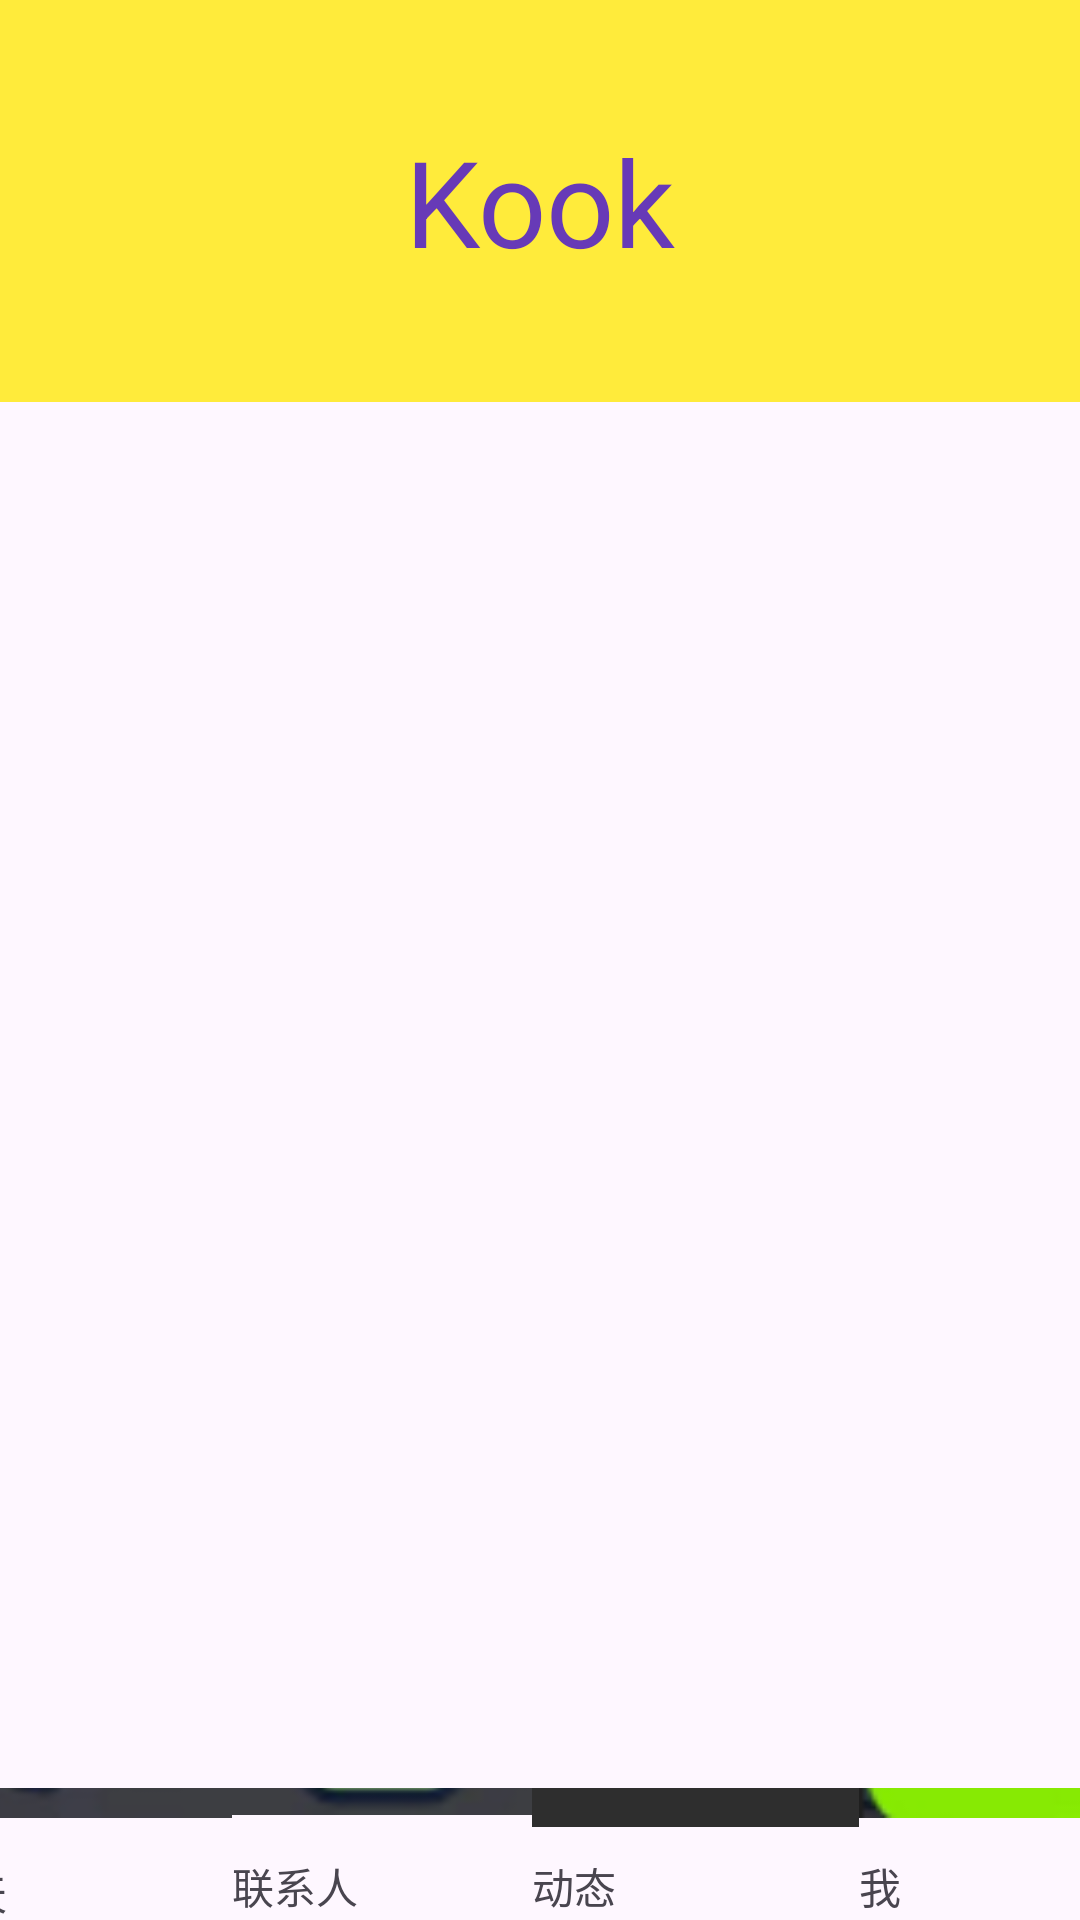

Reconstruct the res/layout file that produces this screen, plus the resources it refers to.
<!-- AndroidManifest.xml: application theme Theme.Kook -->
<!-- res/layout/activity_main.xml -->
<?xml version="1.0" encoding="utf-8"?>
<androidx.constraintlayout.widget.ConstraintLayout xmlns:android="http://schemas.android.com/apk/res/android"
    xmlns:app="http://schemas.android.com/apk/res-auto"
    xmlns:tools="http://schemas.android.com/tools"
    android:layout_width="match_parent"
    android:layout_height="match_parent"
    tools:context=".MainActivity">

    <LinearLayout
        android:layout_width="match_parent"
        android:layout_height="match_parent"
        android:orientation="vertical">

        <include
            android:id="@+id/top"
            layout="@layout/top"
            android:layout_width="match_parent"
            android:layout_height="139dp" />

        <FrameLayout
            android:id="@+id/content"
            android:layout_width="match_parent"
            android:layout_height="457dp">

        </FrameLayout>

        <include
            android:id="@+id/botom"
            layout="@layout/bottom"
            android:layout_width="wrap_content"
            android:layout_height="wrap_content" />

    </LinearLayout>
</androidx.constraintlayout.widget.ConstraintLayout>
<!-- res/layout/top.xml (included above) -->
<?xml version="1.0" encoding="utf-8"?>
<androidx.constraintlayout.widget.ConstraintLayout xmlns:android="http://schemas.android.com/apk/res/android"
             android:layout_width="match_parent"
             android:layout_height="match_parent">

    <LinearLayout
        android:layout_width="match_parent"
        android:layout_height="match_parent">

        <TextView
            android:id="@+id/textView3"
            android:layout_width="match_parent"
            android:layout_height="134dp"
            android:layout_weight="1"
            android:background="#FFEB3B"
            android:gravity="center"
            android:text="Kook"
            android:textColor="#673AB7"
            android:textColorHighlight="#9C27B0"
            android:textColorLink="#673AB7"
            android:textSize="40sp" />
    </LinearLayout>
</androidx.constraintlayout.widget.ConstraintLayout>
<!-- res/layout/bottom.xml (included above) -->
<?xml version="1.0" encoding="utf-8"?>
<androidx.constraintlayout.widget.ConstraintLayout xmlns:android="http://schemas.android.com/apk/res/android"
    xmlns:app="http://schemas.android.com/apk/res-auto"
    xmlns:tools="http://schemas.android.com/tools"
    android:layout_width="match_parent"
    android:layout_height="match_parent">

    <LinearLayout
        android:layout_width="410dp"
        android:layout_height="134dp"
        android:layout_marginEnd="2dp"
        android:gravity="bottom"
        android:orientation="horizontal"
        app:layout_constraintBottom_toBottomOf="parent"
        app:layout_constraintEnd_toEndOf="parent"
        app:layout_constraintStart_toStartOf="parent">

        <LinearLayout
            android:id="@+id/LinearLayout_kook"
            android:layout_width="103dp"
            android:layout_height="match_parent"
            android:orientation="vertical">

            <ImageView
                android:id="@+id/imageView7"
                android:layout_width="match_parent"
                android:layout_height="114dp"
                android:src="@tools:sample/avatars"
                app:srcCompat="@drawable/img_1" />

            <TextView
                android:id="@+id/textView7"
                android:layout_width="match_parent"
                android:layout_height="wrap_content"
                android:text="聊天" />
        </LinearLayout>

        <LinearLayout
            android:id="@+id/LinearLayout_book"
            android:layout_width="100dp"
            android:layout_height="match_parent"
            android:orientation="vertical">

            <ImageView
                android:id="@+id/imageView4"
                android:layout_width="match_parent"
                android:layout_height="112dp"
                android:src="@tools:sample/avatars"
                app:srcCompat="@drawable/img_2" />

            <TextView
                android:id="@+id/textView4"
                android:layout_width="match_parent"
                android:layout_height="wrap_content"
                android:text="联系人" />
        </LinearLayout>

        <LinearLayout
            android:id="@+id/LinearLayout_find"
            android:layout_width="109dp"
            android:layout_height="match_parent"
            android:orientation="vertical">

            <ImageView
                android:id="@+id/imageView5"
                android:layout_width="match_parent"
                android:layout_height="112dp"
                android:src="@tools:sample/avatars"
                app:srcCompat="@drawable/img_3" />

            <TextView
                android:id="@+id/textView5"
                android:layout_width="match_parent"
                android:layout_height="wrap_content"
                android:text="动态" />
        </LinearLayout>

        <LinearLayout
            android:id="@+id/LinearLayout_my"
            android:layout_width="match_parent"
            android:layout_height="match_parent"
            android:orientation="vertical">

            <ImageView
                android:id="@+id/imageView6"
                android:layout_width="match_parent"
                android:layout_height="112dp"
                android:src="@tools:sample/avatars"
                app:srcCompat="@drawable/img_4" />

            <TextView
                android:id="@+id/textView6"
                android:layout_width="match_parent"
                android:layout_height="wrap_content"
                android:text="我" />
        </LinearLayout>
    </LinearLayout>
</androidx.constraintlayout.widget.ConstraintLayout>
<!-- resources referenced by this layout -->
<resources>
  <!-- drawable img_1: png bitmap (drawable, 35978 bytes) -->
  <!-- drawable img_2: png bitmap (drawable, 11731 bytes) -->
  <!-- drawable img_3: png bitmap (drawable, 965 bytes) -->
  <!-- drawable img_4: png bitmap (drawable, 4679 bytes) -->
  <style name="Theme.Kook" parent="Base.Theme.Kook" />
  <style name="Base.Theme.Kook" parent="Theme.Material3.DayNight.NoActionBar">
          
          
      </style>
</resources>
